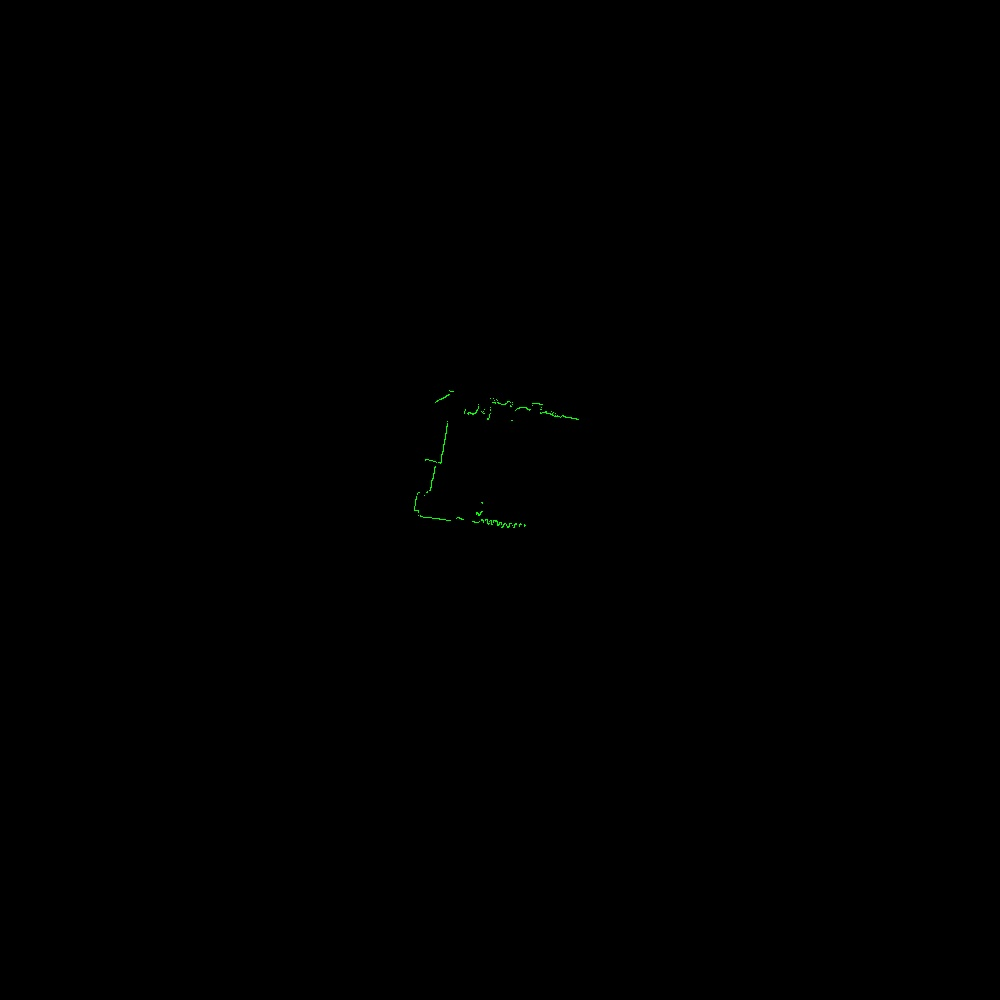

The file beside this chart, header and first rows:
azimuth_deg, distance_m, rssi
45.5, 3.376, 50
45.7, 3.368, 50
45.9, 3.361, 50
46.1, 3.355, 50
46.3, 3.352, 50
46.5, 3.35, 50
46.7, 3.337, 50
46.9, 3.329, 50
47.1, 3.325, 50
47.3, 3.312, 51
47.5, 3.308, 51
47.7, 3.3, 51
47.9, 3.298, 51
48.1, 3.286, 52
48.3, 3.272, 52
48.5, 3.272, 52
48.7, 3.267, 52
48.9, 3.264, 52
49.1, 3.255, 52
49.3, 3.25, 53
49.5, 3.242, 53
49.7, 3.235, 53
49.9, 3.227, 53
50.1, 3.224, 53
50.3, 3.218, 53
50.5, 3.21, 53
50.7, 3.205, 53
50.9, 3.197, 54
51.1, 3.187, 54
51.3, 3.182, 54
51.5, 3.175, 55
51.7, 3.168, 55
51.9, 3.165, 55
52.1, 3.166, 55
52.3, 3.158, 55
52.5, 3.152, 55
52.7, 3.15, 55
52.9, 3.149, 54
53.1, 3.154, 48
53.3, 3.169, 43
53.5, 3.166, 42
53.7, 3.117, 39
53.9, 3.067, 42
54.1, 3.07, 46
54.3, 3.073, 44
54.5, 3.082, 38
54.7, 3.077, 35
54.9, 3.058, 38
55.1, 3.045, 46
55.3, 3.048, 45
55.5, 3.051, 40
55.7, 3.069, 36
55.9, 3.077, 33
56.1, 3.021, 34
56.3, 2.994, 45
56.5, 2.996, 49
56.7, 2.993, 41
56.9, 3.023, 35
57.1, 3.088, 34
57.5, 2.994, 44
... 1,244 more rows
